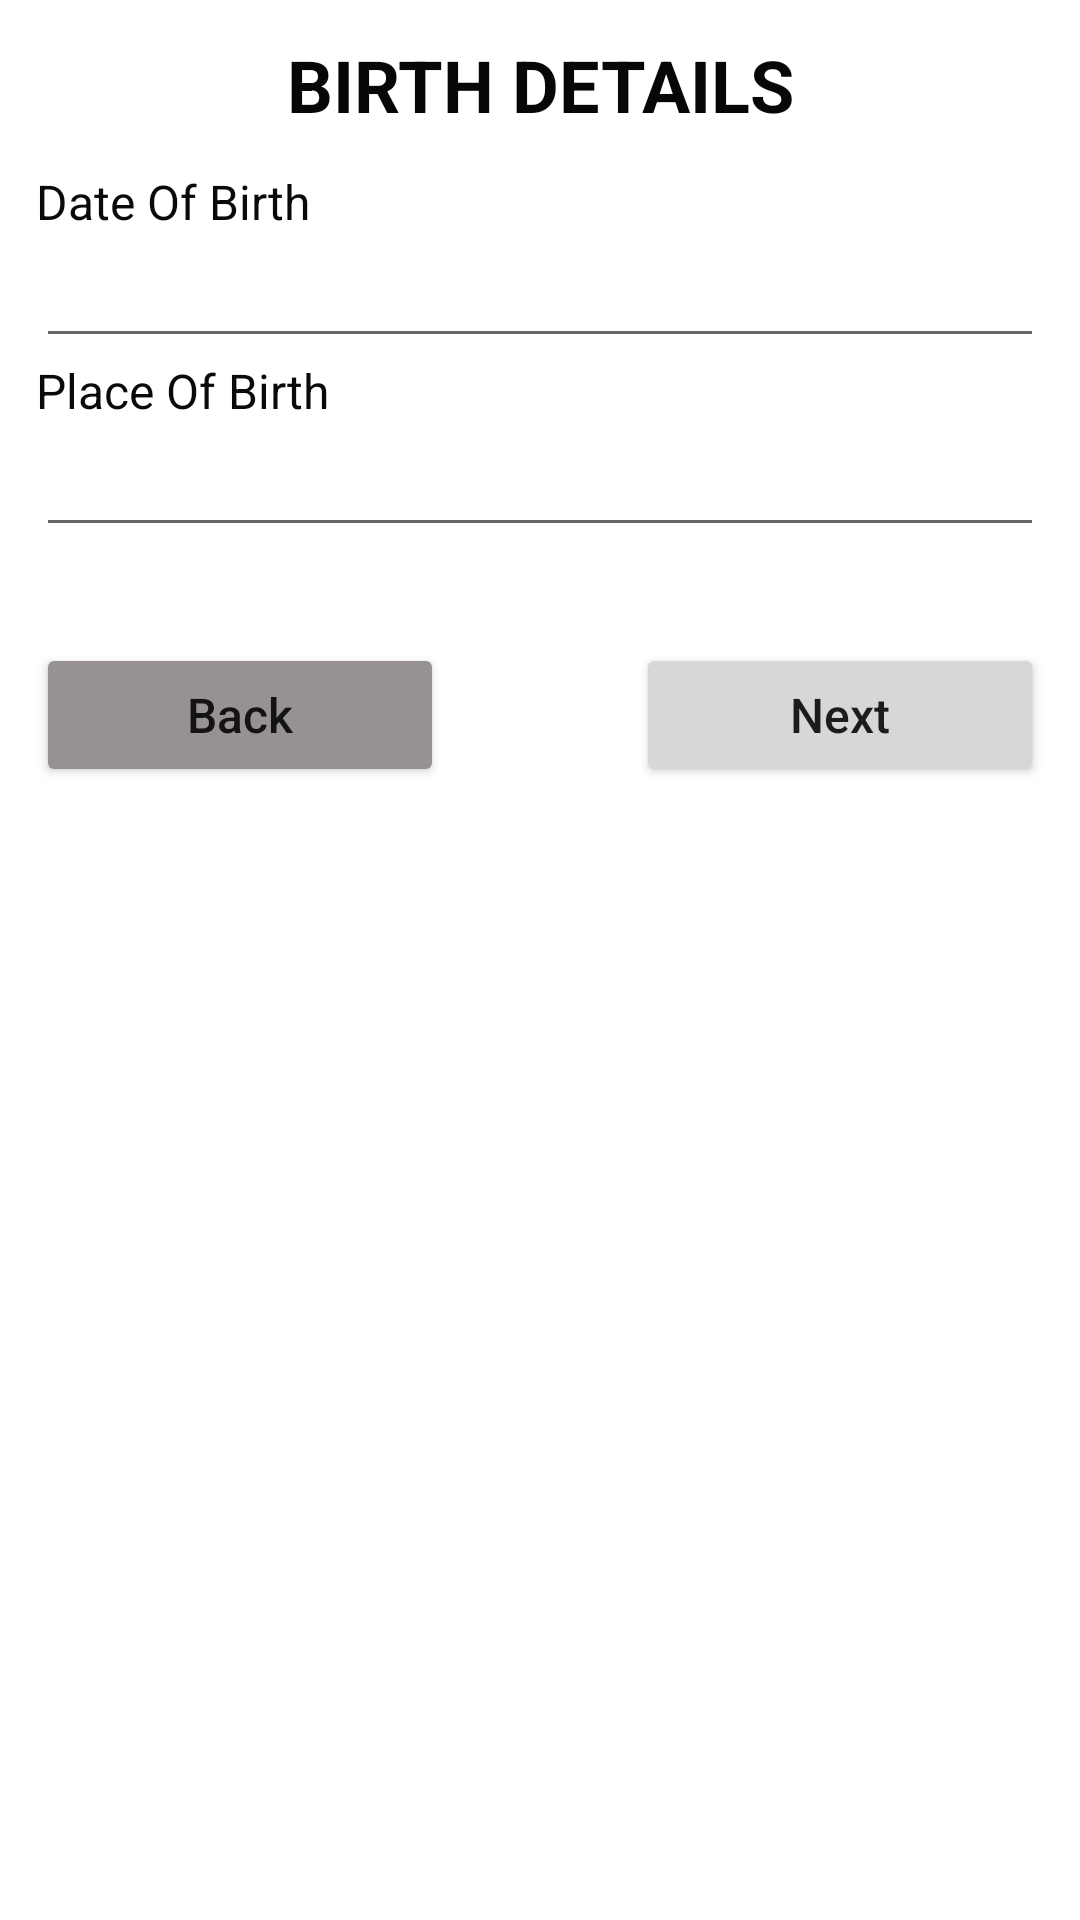

Layout XML and referenced resources for this Android screen:
<!-- AndroidManifest.xml: application theme Theme.NewRegistrationActivity -->
<!-- res/layout/activity_birth_details2.xml -->
<?xml version="1.0" encoding="utf-8"?>
<LinearLayout xmlns:android="http://schemas.android.com/apk/res/android"
    xmlns:app="http://schemas.android.com/apk/res-auto"
    xmlns:tools="http://schemas.android.com/tools"
    android:layout_width="match_parent"
    android:layout_height="match_parent"
    android:orientation="vertical"
    android:padding="12dp"
    tools:context=".BirthDetailsActivity">

    <TextView
        android:id="@+id/textView31"
        android:layout_width="match_parent"
        android:layout_height="wrap_content"
        android:gravity="center"
        android:text="BIRTH DETAILS"
        android:textColor="#090606"
        android:textSize="24sp"
        android:textStyle="bold" />

    <TextView
        android:id="@+id/textView32"
        android:layout_width="match_parent"
        android:layout_height="wrap_content"
        android:layout_marginTop="12dp"
        android:text="Date Of Birth"
        android:textColor="#0C0909"
        android:textSize="16sp" />

    <EditText
        android:id="@+id/dateofbirth_txt"
        android:layout_width="match_parent"
        android:layout_height="wrap_content"
        android:ems="10"
        android:inputType="textPersonName" />

    <TextView
        android:id="@+id/textView33"
        android:layout_width="match_parent"
        android:layout_height="wrap_content"
        android:text="Place Of Birth"
        android:textColor="#0C0909"
        android:textSize="16sp" />

    <EditText
        android:id="@+id/placeofbirth_txt"
        android:layout_width="match_parent"
        android:layout_height="wrap_content"
        android:ems="10"
        android:inputType="textPersonName" />

    <LinearLayout
        android:layout_width="match_parent"
        android:layout_height="match_parent"
        android:layout_marginTop="32dp"
        android:orientation="horizontal">

        <Button
            android:id="@+id/back_btn"
            android:layout_width="wrap_content"
            android:layout_height="wrap_content"
            android:layout_marginRight="32dp"
            android:layout_weight="1"
            android:backgroundTint="#989191"
            android:inputType="textCapSentences"
            android:text="Back"
            android:textSize="16sp" />

        <Button
            android:id="@+id/next_btn"
            android:layout_width="wrap_content"
            android:layout_height="wrap_content"
            android:layout_marginLeft="32dp"
            android:layout_weight="1"
            android:inputType="textCapSentences"
            android:text="Next"
            android:textSize="16sp" />
    </LinearLayout>
</LinearLayout>
<!-- resources referenced by this layout -->
<resources>
  <style name="Theme.NewRegistrationActivity" parent="Theme.MaterialComponents.DayNight.DarkActionBar">
          
          <item name="colorPrimary">@color/purple_500</item>
          <item name="colorPrimaryVariant">@color/purple_700</item>
          <item name="colorOnPrimary">@color/white</item>
          
          <item name="colorSecondary">@color/teal_200</item>
          <item name="colorSecondaryVariant">@color/teal_700</item>
          <item name="colorOnSecondary">@color/black</item>
          
          <item name="android:statusBarColor" tools:targetApi="l">?attr/colorPrimaryVariant</item>
          
      </style>
  <!-- not gathered from this repository: default colours our renderer supplied (Android Studio template values) -->
  <color name="purple_500">#FF6200EE</color>
  <color name="purple_700">#FF3700B3</color>
  <color name="teal_200">#FF03DAC5</color>
  <color name="teal_700">#FF018786</color>
  <color name="black">#FF000000</color>
  <color name="white">#FFFFFFFF</color>
</resources>
